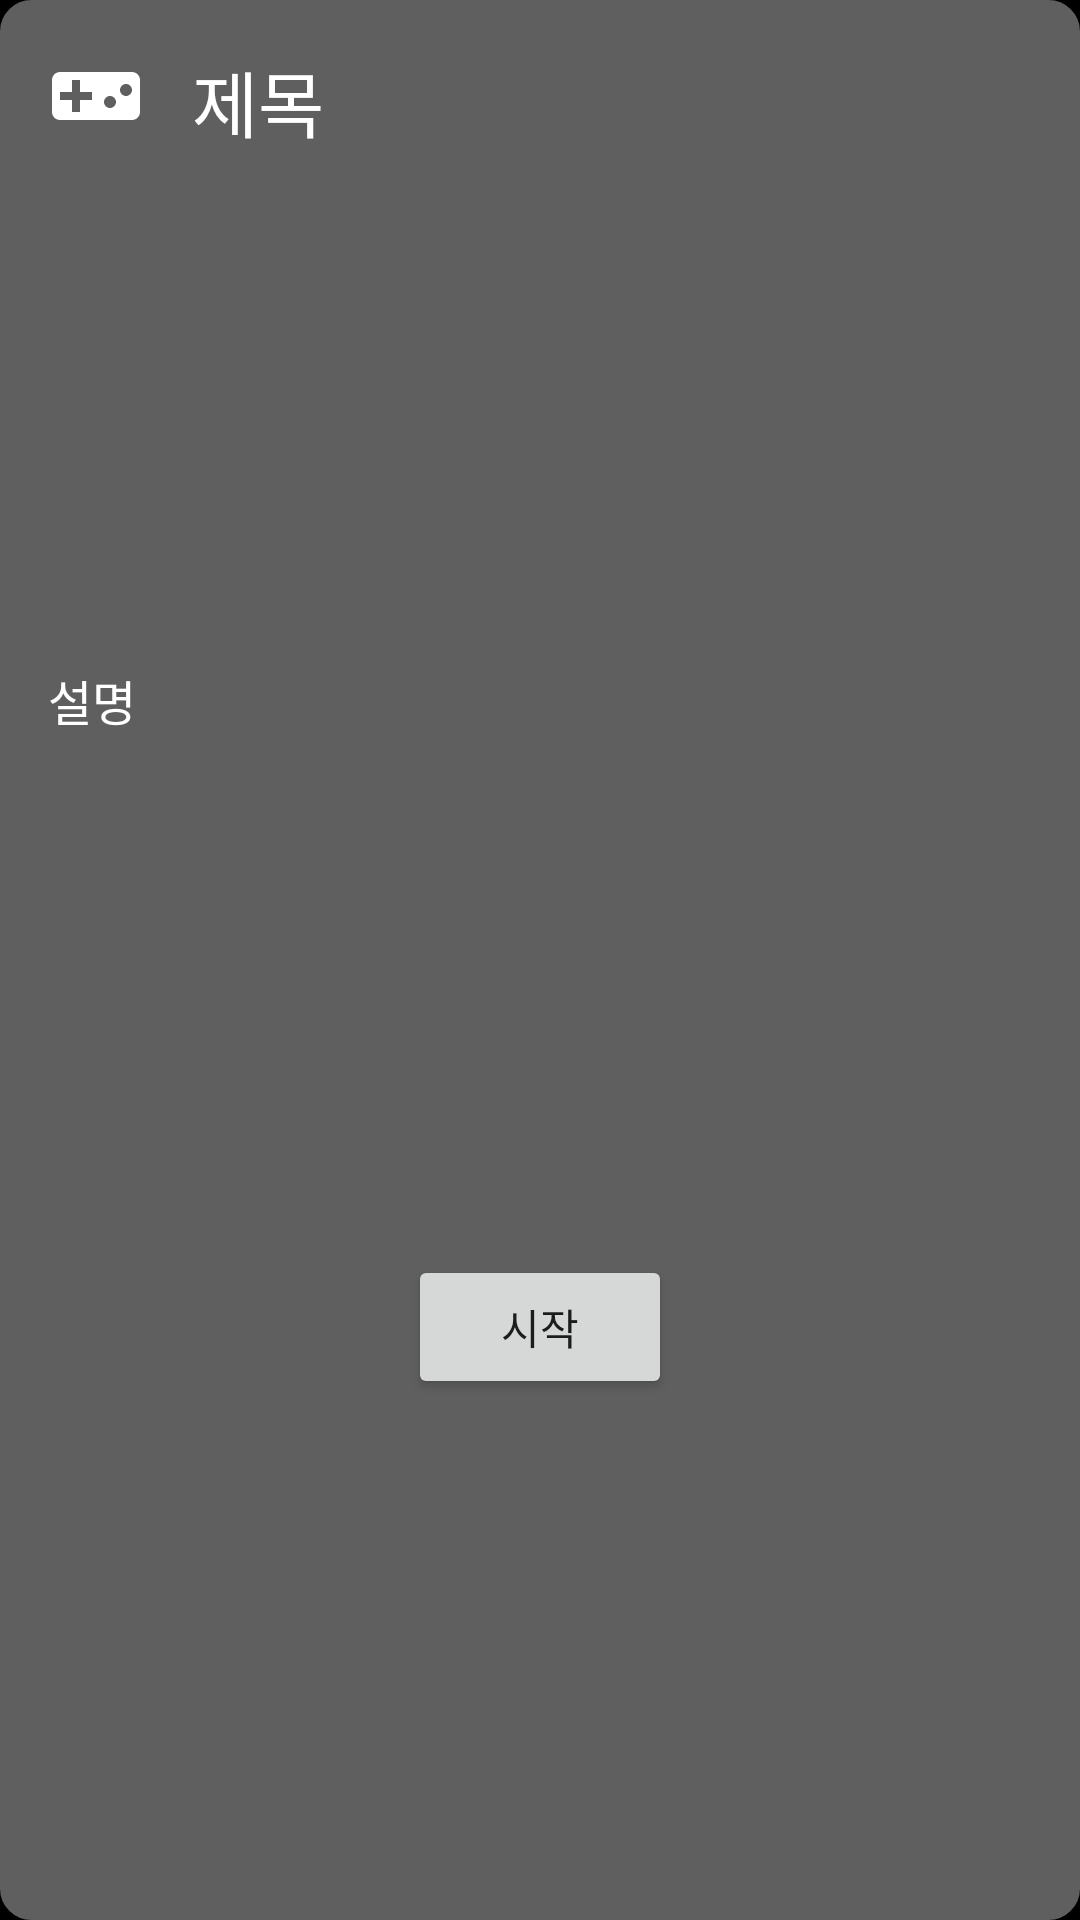

Write the Android layout XML for this screen, with the resource values it uses.
<!-- AndroidManifest.xml: application theme Theme.tipsygame -->
<!-- res/layout/game_list_card.xml -->
<?xml version="1.0" encoding="utf-8"?>
<androidx.constraintlayout.widget.ConstraintLayout xmlns:android="http://schemas.android.com/apk/res/android"
    xmlns:app="http://schemas.android.com/apk/res-auto"
    xmlns:tools="http://schemas.android.com/tools"
    android:layout_width="match_parent"
    android:layout_height="wrap_content"
    android:layout_marginStart="16dp"
    android:layout_marginTop="16dp"
    android:layout_marginEnd="16dp"
    android:background="@drawable/cornered_rectangle">

    <ImageView
        android:id="@+id/imageView"
        android:layout_width="wrap_content"
        android:layout_height="wrap_content"
        android:layout_marginStart="16dp"
        android:layout_marginTop="16dp"
        app:layout_constraintStart_toStartOf="parent"
        app:layout_constraintTop_toTopOf="parent"
        app:srcCompat="@drawable/ic_baseline_videogame_asset_24" />

    <TextView
        android:id="@+id/card_title"
        android:layout_width="wrap_content"
        android:layout_height="wrap_content"
        android:layout_marginStart="16dp"
        android:layout_marginTop="16dp"
        android:text="제목"
        android:textColor="@color/white"
        android:textSize="24sp"
        app:layout_constraintStart_toEndOf="@+id/imageView"
        app:layout_constraintTop_toTopOf="parent" />

    <TextView
        android:id="@+id/card_content"
        android:layout_width="0dp"
        android:layout_height="wrap_content"
        android:layout_marginStart="16dp"
        android:layout_marginTop="16dp"
        android:layout_marginEnd="16dp"
        android:layout_marginBottom="16dp"
        android:text="설명"
        android:textColor="@color/icon"
        android:textSize="16sp"
        app:layout_constraintBottom_toTopOf="@id/start_btn"
        app:layout_constraintEnd_toEndOf="parent"
        app:layout_constraintStart_toStartOf="parent"
        app:layout_constraintTop_toBottomOf="@+id/imageView" />

    <Button
        android:id="@+id/start_btn"
        android:layout_width="wrap_content"
        android:layout_height="wrap_content"
        android:layout_marginBottom="16dp"
        android:text="시작"
        app:layout_constraintBottom_toBottomOf="parent"
        app:layout_constraintEnd_toEndOf="parent"
        app:layout_constraintStart_toStartOf="parent"
        app:layout_constraintTop_toBottomOf="@+id/card_content" />
</androidx.constraintlayout.widget.ConstraintLayout>
<!-- resources referenced by this layout -->
<resources>
  <color name="icon">#FFFFFFFF</color>
  <color name="white">#FFFFFFFF</color>
  <!-- drawable cornered_rectangle (drawable) -->
  <?xml version="1.0" encoding="utf-8"?>
  <shape xmlns:android="http://schemas.android.com/apk/res/android">
      <solid android:color="@color/card"/>
      <stroke android:width="1dp" android:color="@color/card"/>
      <corners android:radius="10dp"/>
  </shape>
  <!-- drawable ic_baseline_videogame_asset_24 (drawable) -->
  <vector android:height="32dp" android:tint="@color/icon"
      android:viewportHeight="24" android:viewportWidth="24"
      android:width="32dp" xmlns:android="http://schemas.android.com/apk/res/android">
      <path android:fillColor="@android:color/white" android:pathData="M21,6L3,6c-1.1,0 -2,0.9 -2,2v8c0,1.1 0.9,2 2,2h18c1.1,0 2,-0.9 2,-2L23,8c0,-1.1 -0.9,-2 -2,-2zM11,13L8,13v3L6,16v-3L3,13v-2h3L6,8h2v3h3v2zM15.5,15c-0.83,0 -1.5,-0.67 -1.5,-1.5s0.67,-1.5 1.5,-1.5 1.5,0.67 1.5,1.5 -0.67,1.5 -1.5,1.5zM19.5,12c-0.83,0 -1.5,-0.67 -1.5,-1.5S18.67,9 19.5,9s1.5,0.67 1.5,1.5 -0.67,1.5 -1.5,1.5z"/>
  </vector>
  <style name="Theme.tipsygame" parent="Theme.MaterialComponents.Light.NoActionBar">
          
          <item name="colorPrimary">@color/purple_500</item>
          <item name="colorPrimaryVariant">@color/purple_700</item>
          <item name="colorOnPrimary">@color/white</item>
          
          <item name="colorSecondary">@color/teal_200</item>
          <item name="colorSecondaryVariant">@color/teal_700</item>
          <item name="colorOnSecondary">@color/black</item>
          
          <item name="android:statusBarColor">?attr/colorPrimaryVariant</item>
          <item name="android:windowBackground">@color/black</item>
          <item name="background">@color/black</item>
          
      </style>
  <color name="card">#FF5F5F5F</color>
  <color name="purple_500">#FF6200EE</color>
  <color name="purple_700">#FF3700B3</color>
  <color name="teal_200">#FF03DAC5</color>
  <color name="teal_700">#FF018786</color>
  <color name="black">#FF000000</color>
</resources>
